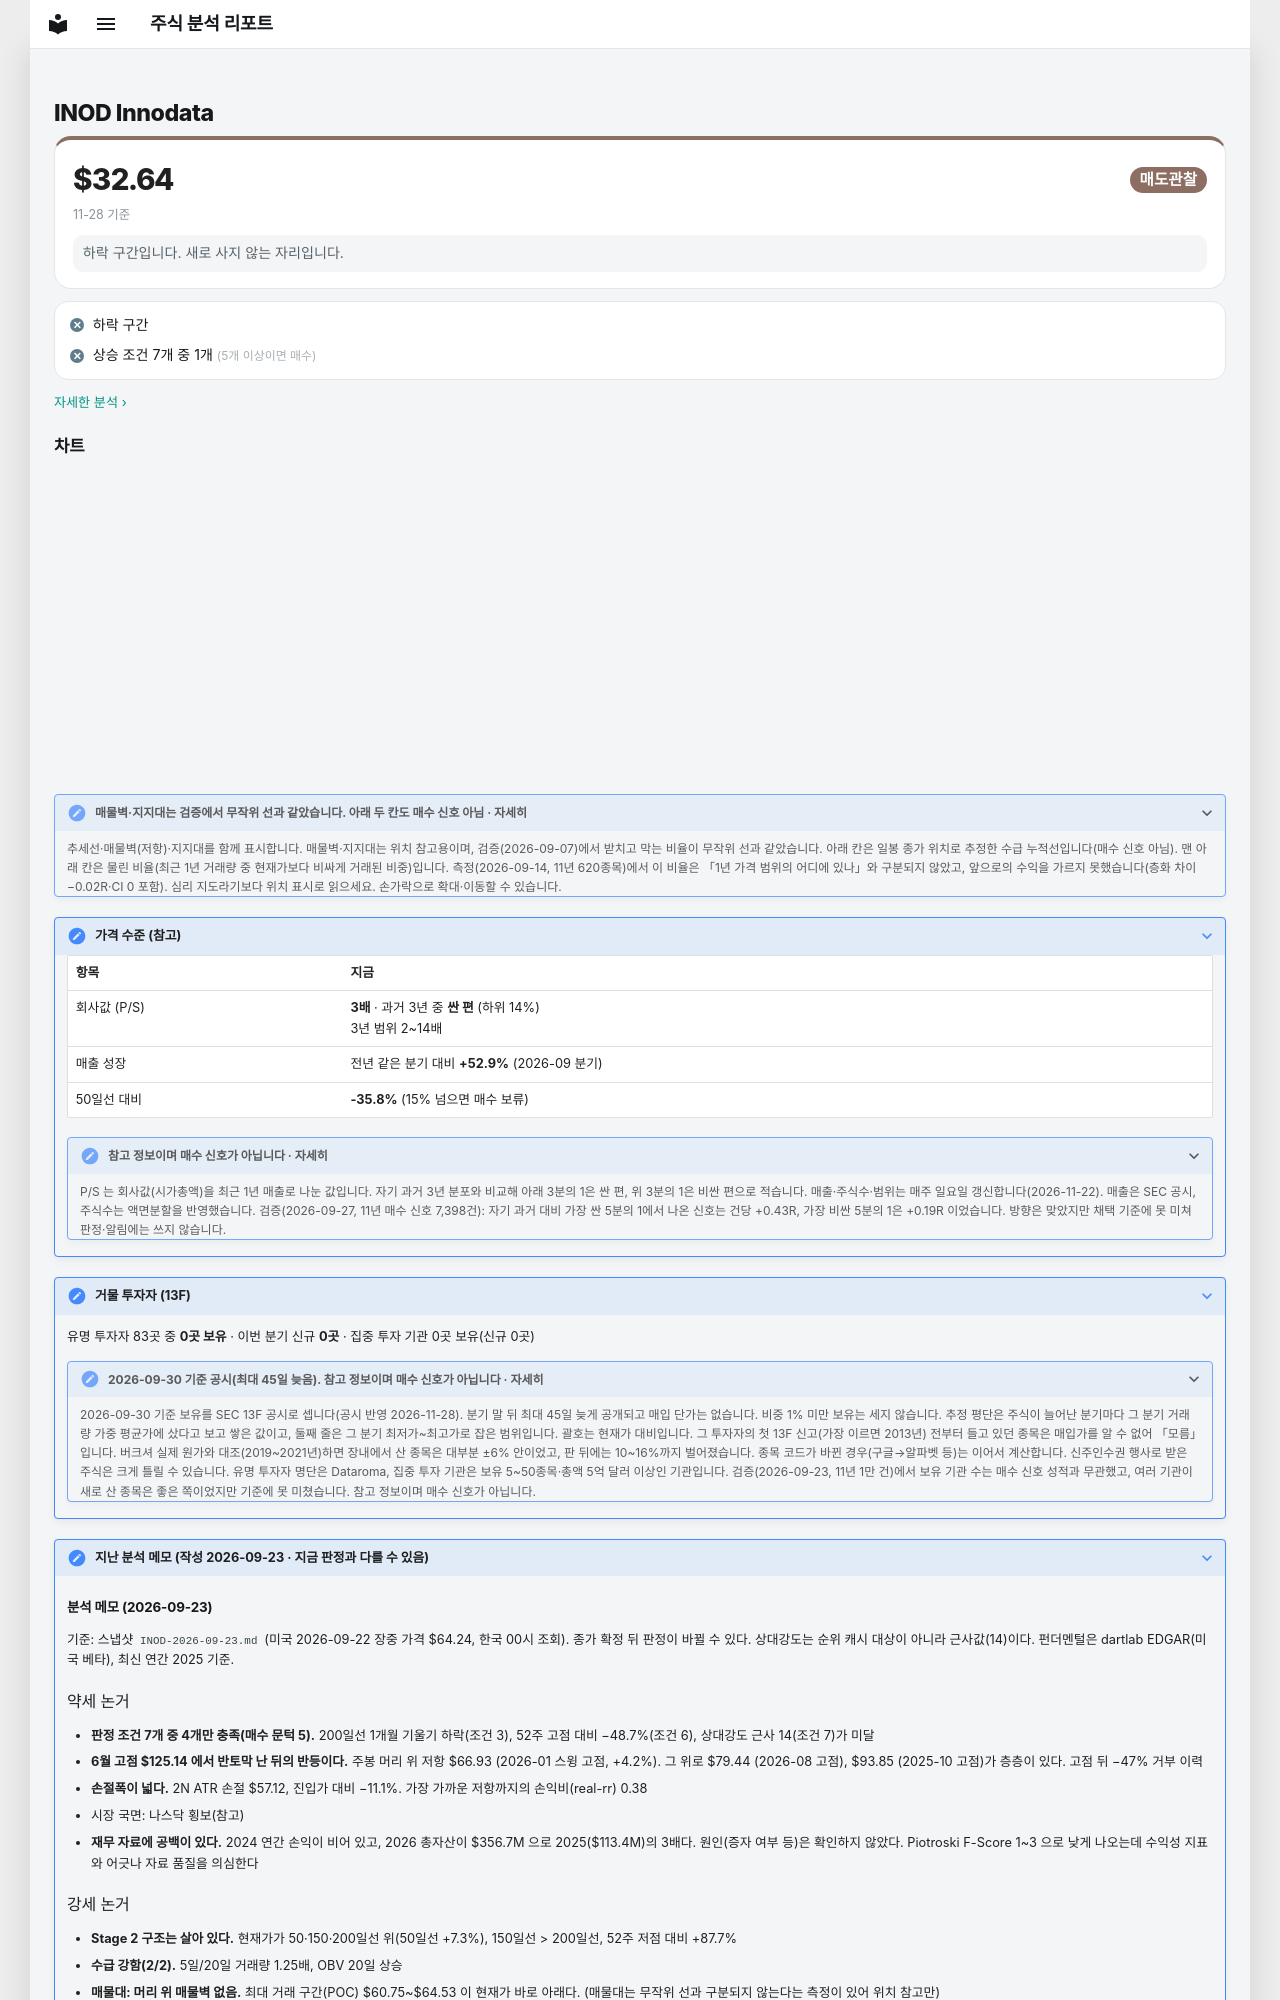

repository: soloandco/stock-reports · page: watchlist/INOD/index.html · generator: mkdocs

---
type: watchlist
ticker: INOD
market: NASDAQ
title: Innodata 관찰 종목
created: 2026-09-23
updated: 2026-09-23
tags:
  - stock-agent
  - watchlist
  - INOD
  - ai
  - data-services
status: watching
comments: true
related:
  - "[[analysis-template]]"
---

# INOD Innodata

<div class="m-sum m-sum--sell"><div class="m-sum__top"><span class="m-sum__px">$32.64</span><span class="verdict verdict-sell">매도관찰</span></div><div class="m-sum__sub">11-28 기준</div><p class="m-why">하락 구간입니다. 새로 사지 않는 자리입니다.</p></div>

<div class="m-box m-checks"><div class="m-ck m-ck--no"><i>✕</i><span>하락 구간</span></div><div class="m-ck m-ck--no"><i>✕</i><span>상승 조건 7개 중 1개 <small>(5개 이상이면 매수)</small></span></div></div>

<p class="m-more"><a href="../../snapshots/INOD-2026-11-28/">자세한 분석 ›</a></p>
